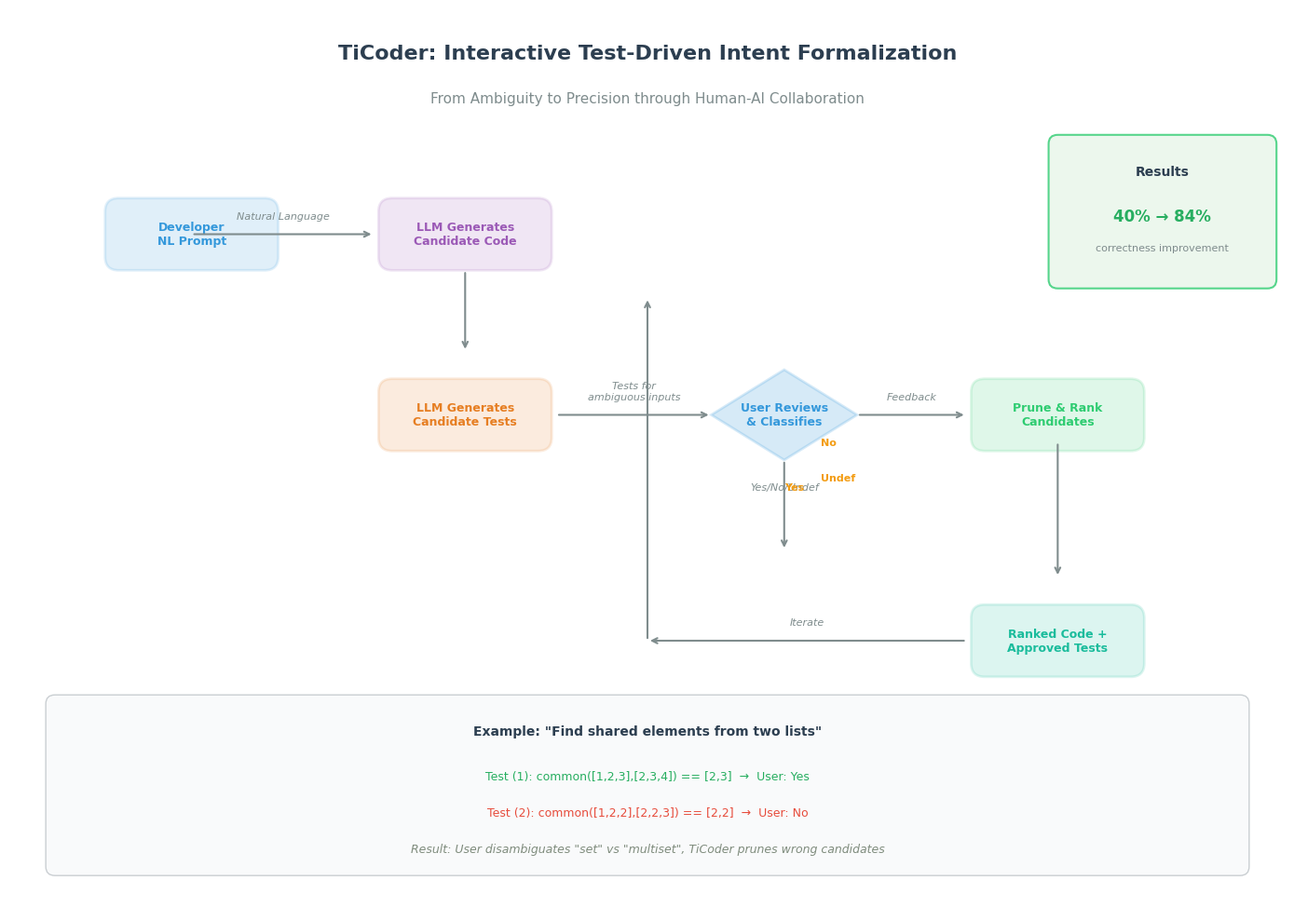

This figure's Python source: (Note: this script raises an exception after producing the figure.)
"""
TiCoder 交互工作流程图
展示测试驱动的意图形式化流程
"""

import matplotlib.pyplot as plt
import matplotlib.patches as mpatches
from matplotlib.patches import FancyBboxPatch, FancyArrowPatch, Circle
import numpy as np

plt.rcParams['font.sans-serif'] = ['Arial Unicode MS', 'SimHei', 'DejaVu Sans']
plt.rcParams['axes.unicode_minus'] = False

fig, ax = plt.subplots(figsize=(14, 10))
ax.set_xlim(0, 14)
ax.set_ylim(0, 10)
ax.axis('off')

# 颜色方案
colors = {
    'user': '#3498db',
    'llm': '#9b59b6',
    'process': '#2ecc71',
    'test': '#e67e22',
    'decision': '#f39c12',
    'output': '#1abc9c',
    'text': '#2c3e50'
}

# 标题
ax.text(7, 9.5, 'TiCoder: Interactive Test-Driven Intent Formalization', 
        fontsize=16, weight='bold', ha='center', va='center', color=colors['text'])
ax.text(7, 9.0, 'From Ambiguity to Precision through Human-AI Collaboration', 
        fontsize=11, ha='center', va='center', color='#7f8c8d')

# 流程步骤
steps = [
    {'name': 'Developer\nNL Prompt', 'x': 2, 'y': 7.5, 'color': colors['user'], 'type': 'input'},
    {'name': 'LLM Generates\nCandidate Code', 'x': 5, 'y': 7.5, 'color': colors['llm'], 'type': 'process'},
    {'name': 'LLM Generates\nCandidate Tests', 'x': 5, 'y': 5.5, 'color': colors['test'], 'type': 'process'},
    {'name': 'User Reviews\n& Classifies', 'x': 8.5, 'y': 5.5, 'color': colors['user'], 'type': 'decision'},
    {'name': 'Prune & Rank\nCandidates', 'x': 11.5, 'y': 5.5, 'color': colors['process'], 'type': 'process'},
    {'name': 'Ranked Code +\nApproved Tests', 'x': 11.5, 'y': 3, 'color': colors['output'], 'type': 'output'},
]

# 绘制步骤框
for step in steps:
    if step['type'] == 'decision':
        # 菱形决策框
        diamond = plt.Polygon([[step['x'], step['y']+0.5], 
                              [step['x']+0.8, step['y']], 
                              [step['x'], step['y']-0.5], 
                              [step['x']-0.8, step['y']]],
                             closed=True, facecolor=step['color'], alpha=0.2,
                             edgecolor=step['color'], linewidth=2)
        ax.add_patch(diamond)
        ax.text(step['x'], step['y'], step['name'], fontsize=9, weight='bold',
                ha='center', va='center', color=step['color'])
    else:
        # 矩形框
        width = 1.8
        height = 0.7
        box = FancyBboxPatch((step['x']-width/2, step['y']-height/2), width, height,
                            boxstyle="round,pad=0.05,rounding_size=0.15",
                            facecolor=step['color'], alpha=0.15,
                            edgecolor=step['color'], linewidth=2)
        ax.add_patch(box)
        ax.text(step['x'], step['y'], step['name'], fontsize=9, weight='bold',
                ha='center', va='center', color=step['color'])

# 绘制箭头连接
arrows = [
    ((2, 7.5), (4, 7.5), 'Natural Language'),
    ((5, 7.1), (5, 6.2), ''),
    ((6, 5.5), (7.7, 5.5), 'Tests for\nambiguous inputs'),
    ((8.5, 5), (8.5, 4), 'Yes/No/Undef'),
    ((9.3, 5.5), (10.5, 5.5), 'Feedback'),
    ((11.5, 5.2), (11.5, 3.7), ''),
    ((10.5, 3), (7, 3), 'Iterate'),
    ((7, 3), (7, 6.8), ''),
]

for start, end, label in arrows:
    if label:
        ax.annotate('', xy=end, xytext=start,
                   arrowprops=dict(arrowstyle='->', color='#7f8c8d', lw=1.5,
                                  connectionstyle='arc3,rad=0'))
        mid_x = (start[0] + end[0]) / 2
        mid_y = (start[1] + end[1]) / 2
        ax.text(mid_x, mid_y + 0.15, label, fontsize=8, ha='center', va='bottom',
                color='#7f8c8d', style='italic')
    else:
        ax.annotate('', xy=end, xytext=start,
                   arrowprops=dict(arrowstyle='->', color='#7f8c8d', lw=1.5))

# 决策标签
decision_labels = [
    (8.5, 4.7, 'Yes'),
    (8.9, 5.2, 'No'),
    (8.9, 4.8, 'Undef'),
]
for x, y, label in decision_labels:
    ax.text(x, y, label, fontsize=8, ha='left', va='center', 
            color=colors['decision'], weight='bold')

# 底部示例框
example_box = FancyBboxPatch((0.5, 0.5), 13, 1.8,
                            boxstyle="round,pad=0.1,rounding_size=0.1",
                            facecolor='#f8f9fa', alpha=0.8,
                            edgecolor='#bdc3c7', linewidth=1)
ax.add_patch(example_box)

ax.text(7, 2.0, 'Example: "Find shared elements from two lists"', 
        fontsize=10, weight='bold', ha='center', va='center', color=colors['text'])
ax.text(7, 1.5, 'Test (1): common([1,2,3],[2,3,4]) == [2,3]  →  User: Yes', 
        fontsize=9, ha='center', va='center', color='#27ae60')
ax.text(7, 1.1, 'Test (2): common([1,2,2],[2,2,3]) == [2,2]  →  User: No', 
        fontsize=9, ha='center', va='center', color='#e74c3c')
ax.text(7, 0.7, 'Result: User disambiguates "set" vs "multiset", TiCoder prunes wrong candidates', 
        fontsize=9, ha='center', va='center', color='#7f8c7d', style='italic')

# 右侧统计信息
stats_box = FancyBboxPatch((11.5, 7), 2.3, 1.5,
                          boxstyle="round,pad=0.1,rounding_size=0.1",
                          facecolor='#e8f5e9', alpha=0.8,
                          edgecolor='#2ecc71', linewidth=1.5)
ax.add_patch(stats_box)
ax.text(12.65, 8.2, 'Results', fontsize=10, weight='bold', ha='center', va='center', color=colors['text'])
ax.text(12.65, 7.7, '40% → 84%', fontsize=12, weight='bold', ha='center', va='center', color='#27ae60')
ax.text(12.65, 7.35, 'correctness improvement', fontsize=8, ha='center', va='center', color='#7f8c8d')

plt.tight_layout()
plt.savefig('/Users/ericbinder/Documents/repos/githubpage/amytis-blog/public/images/papers/intent-formalization/ticoder-workflow.png',
            dpi=150, bbox_inches='tight', facecolor='white')
print("TiCoder workflow diagram saved!")
